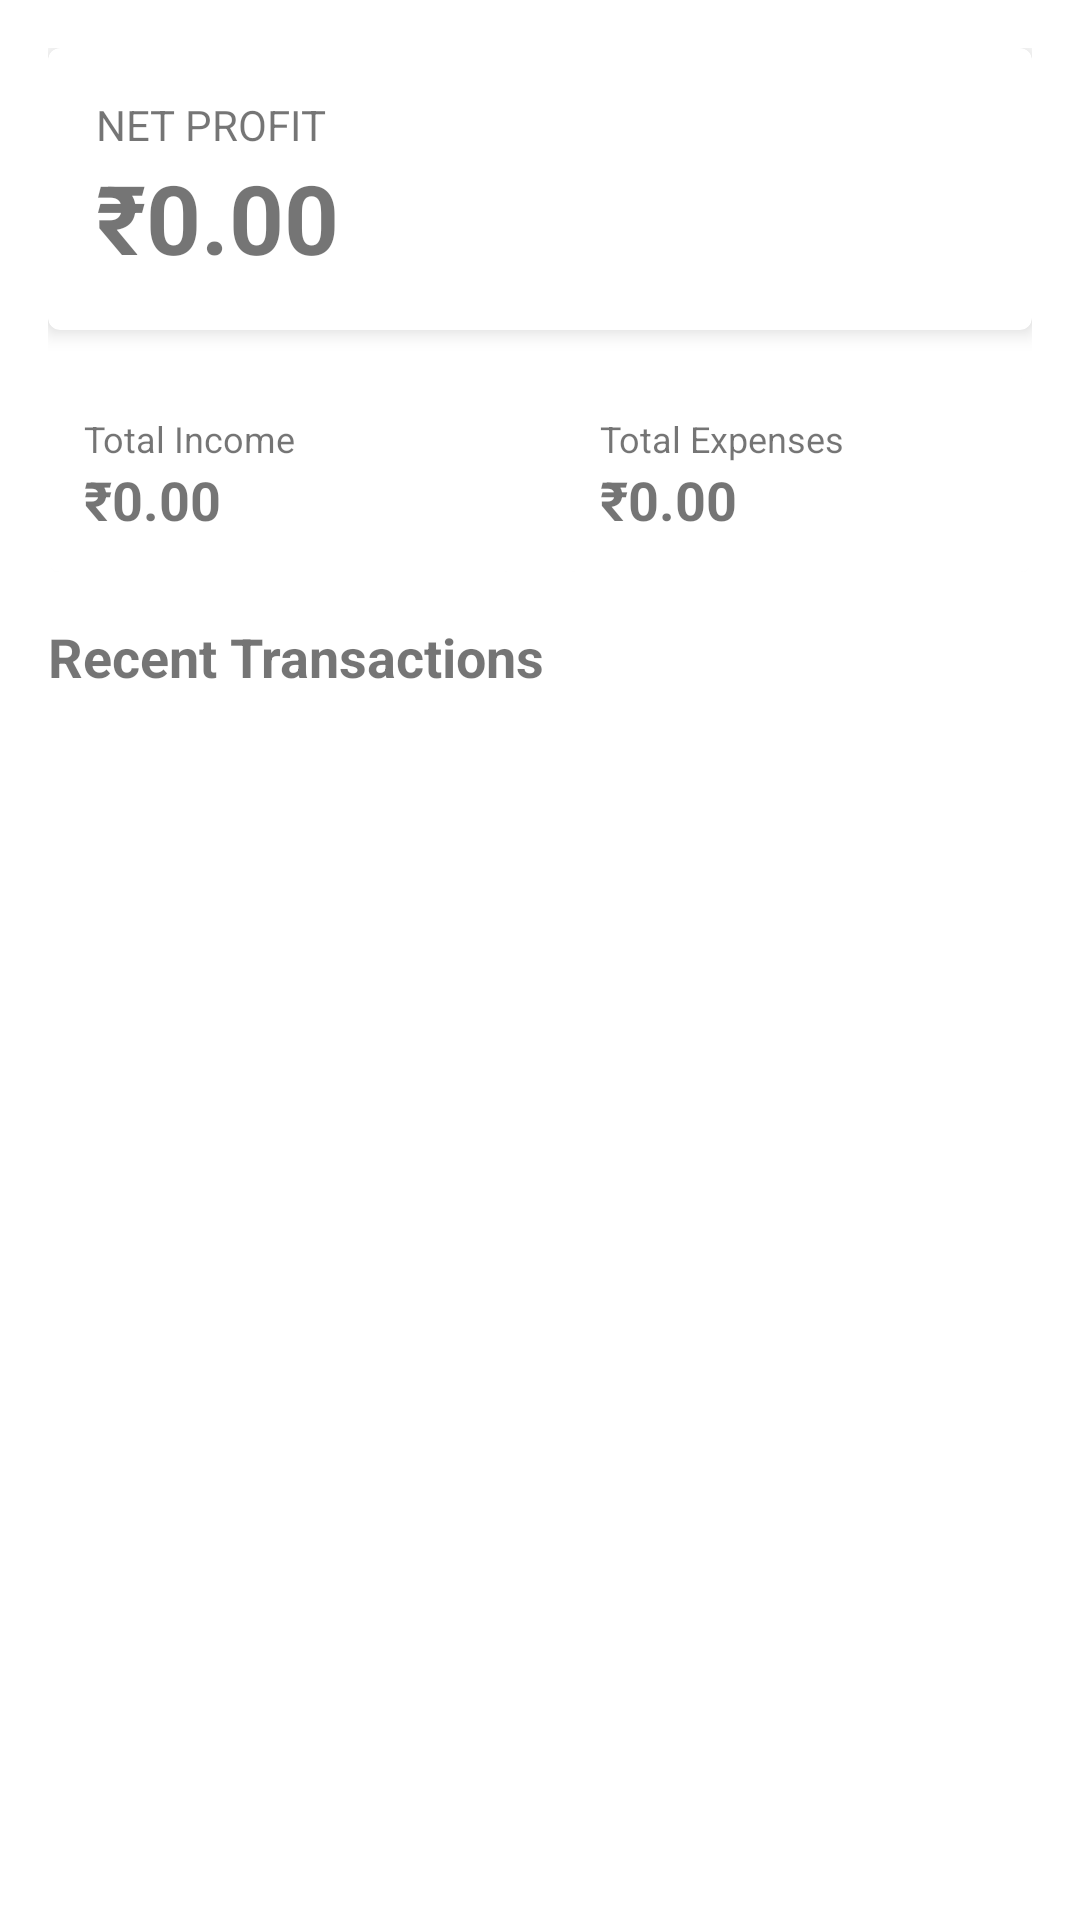

Android layout source for this screen:
<!-- AndroidManifest.xml: application theme Theme.KsheeraSagara -->
<!-- res/layout/fragment_dashboard.xml -->
<?xml version="1.0" encoding="utf-8"?>
<ScrollView xmlns:android="http://schemas.android.com/apk/res/android"
    xmlns:app="http://schemas.android.com/apk/res-auto"
    android:layout_width="match_parent"
    android:layout_height="match_parent"
    android:padding="16dp">

    <LinearLayout
        android:layout_width="match_parent"
        android:layout_height="wrap_content"
        android:orientation="vertical">

        <com.google.android.material.card.MaterialCardView
            android:id="@+id/profitLossCard"
            android:layout_width="match_parent"
            android:layout_height="wrap_content"
            android:layout_marginBottom="16dp"
            app:cardElevation="4dp">
            <LinearLayout
                android:layout_width="match_parent"
                android:layout_height="wrap_content"
                android:orientation="vertical"
                android:padding="16dp">
                <TextView android:layout_width="wrap_content" android:layout_height="wrap_content" android:text="NET PROFIT" android:textSize="14sp"/>
                <TextView android:id="@+id/tvProfitLoss" android:layout_width="wrap_content" android:layout_height="wrap_content" android:text="₹0.00" android:textSize="32sp" android:textStyle="bold"/>
            </LinearLayout>
        </com.google.android.material.card.MaterialCardView>

        <LinearLayout android:layout_width="match_parent" android:layout_height="wrap_content" android:orientation="horizontal" android:layout_marginBottom="16dp">
            <com.google.android.material.card.MaterialCardView android:layout_width="0dp" android:layout_height="wrap_content" android:layout_weight="1" android:layout_marginEnd="8dp" app:cardElevation="2dp">
                <LinearLayout android:layout_width="match_parent" android:layout_height="wrap_content" android:orientation="vertical" android:padding="12dp">
                    <TextView android:layout_width="wrap_content" android:layout_height="wrap_content" android:text="Total Income" android:textSize="12sp"/>
                    <TextView android:id="@+id/tvTotalIncome" android:layout_width="wrap_content" android:layout_height="wrap_content" android:text="₹0.00" android:textSize="18sp" android:textStyle="bold"/>
                </LinearLayout>
            </com.google.android.material.card.MaterialCardView>
            <com.google.android.material.card.MaterialCardView android:layout_width="0dp" android:layout_height="wrap_content" android:layout_weight="1" android:layout_marginStart="8dp" app:cardElevation="2dp">
                <LinearLayout android:layout_width="match_parent" android:layout_height="wrap_content" android:orientation="vertical" android:padding="12dp">
                    <TextView android:layout_width="wrap_content" android:layout_height="wrap_content" android:text="Total Expenses" android:textSize="12sp"/>
                    <TextView android:id="@+id/tvTotalExpense" android:layout_width="wrap_content" android:layout_height="wrap_content" android:text="₹0.00" android:textSize="18sp" android:textStyle="bold"/>
                </LinearLayout>
            </com.google.android.material.card.MaterialCardView>
        </LinearLayout>

        <TextView android:layout_width="wrap_content" android:layout_height="wrap_content" android:text="Recent Transactions" android:textSize="18sp" android:textStyle="bold" android:layout_marginBottom="8dp"/>
        <androidx.recyclerview.widget.RecyclerView android:id="@+id/recyclerRecentTransactions" android:layout_width="match_parent" android:layout_height="wrap_content" android:nestedScrollingEnabled="false"/>

    </LinearLayout>
</ScrollView>
<!-- resources referenced by this layout -->
<resources>
  <style name="Theme.KsheeraSagara" parent="Theme.MaterialComponents.DayNight.NoActionBar">
          
          <item name="colorPrimary">@color/purple_500</item>
          <item name="colorPrimaryVariant">@color/purple_700</item>
          <item name="colorOnPrimary">@color/white</item>
  
          
          <item name="colorSecondary">@color/teal_200</item>
          <item name="colorSecondaryVariant">@color/teal_700</item>
          <item name="colorOnSecondary">@color/black</item>
  
          
          <item name="android:statusBarColor">?attr/colorPrimaryVariant</item>
  
          
          <item name="android:windowBackground">@color/white</item>
      </style>
  <color name="purple_500">#FF6200EE</color>
  <color name="purple_700">#FF3700B3</color>
  <color name="white">#FFFFFFFF</color>
  <color name="teal_200">#FF03DAC5</color>
  <color name="teal_700">#FF018786</color>
  <color name="black">#FF000000</color>
</resources>
